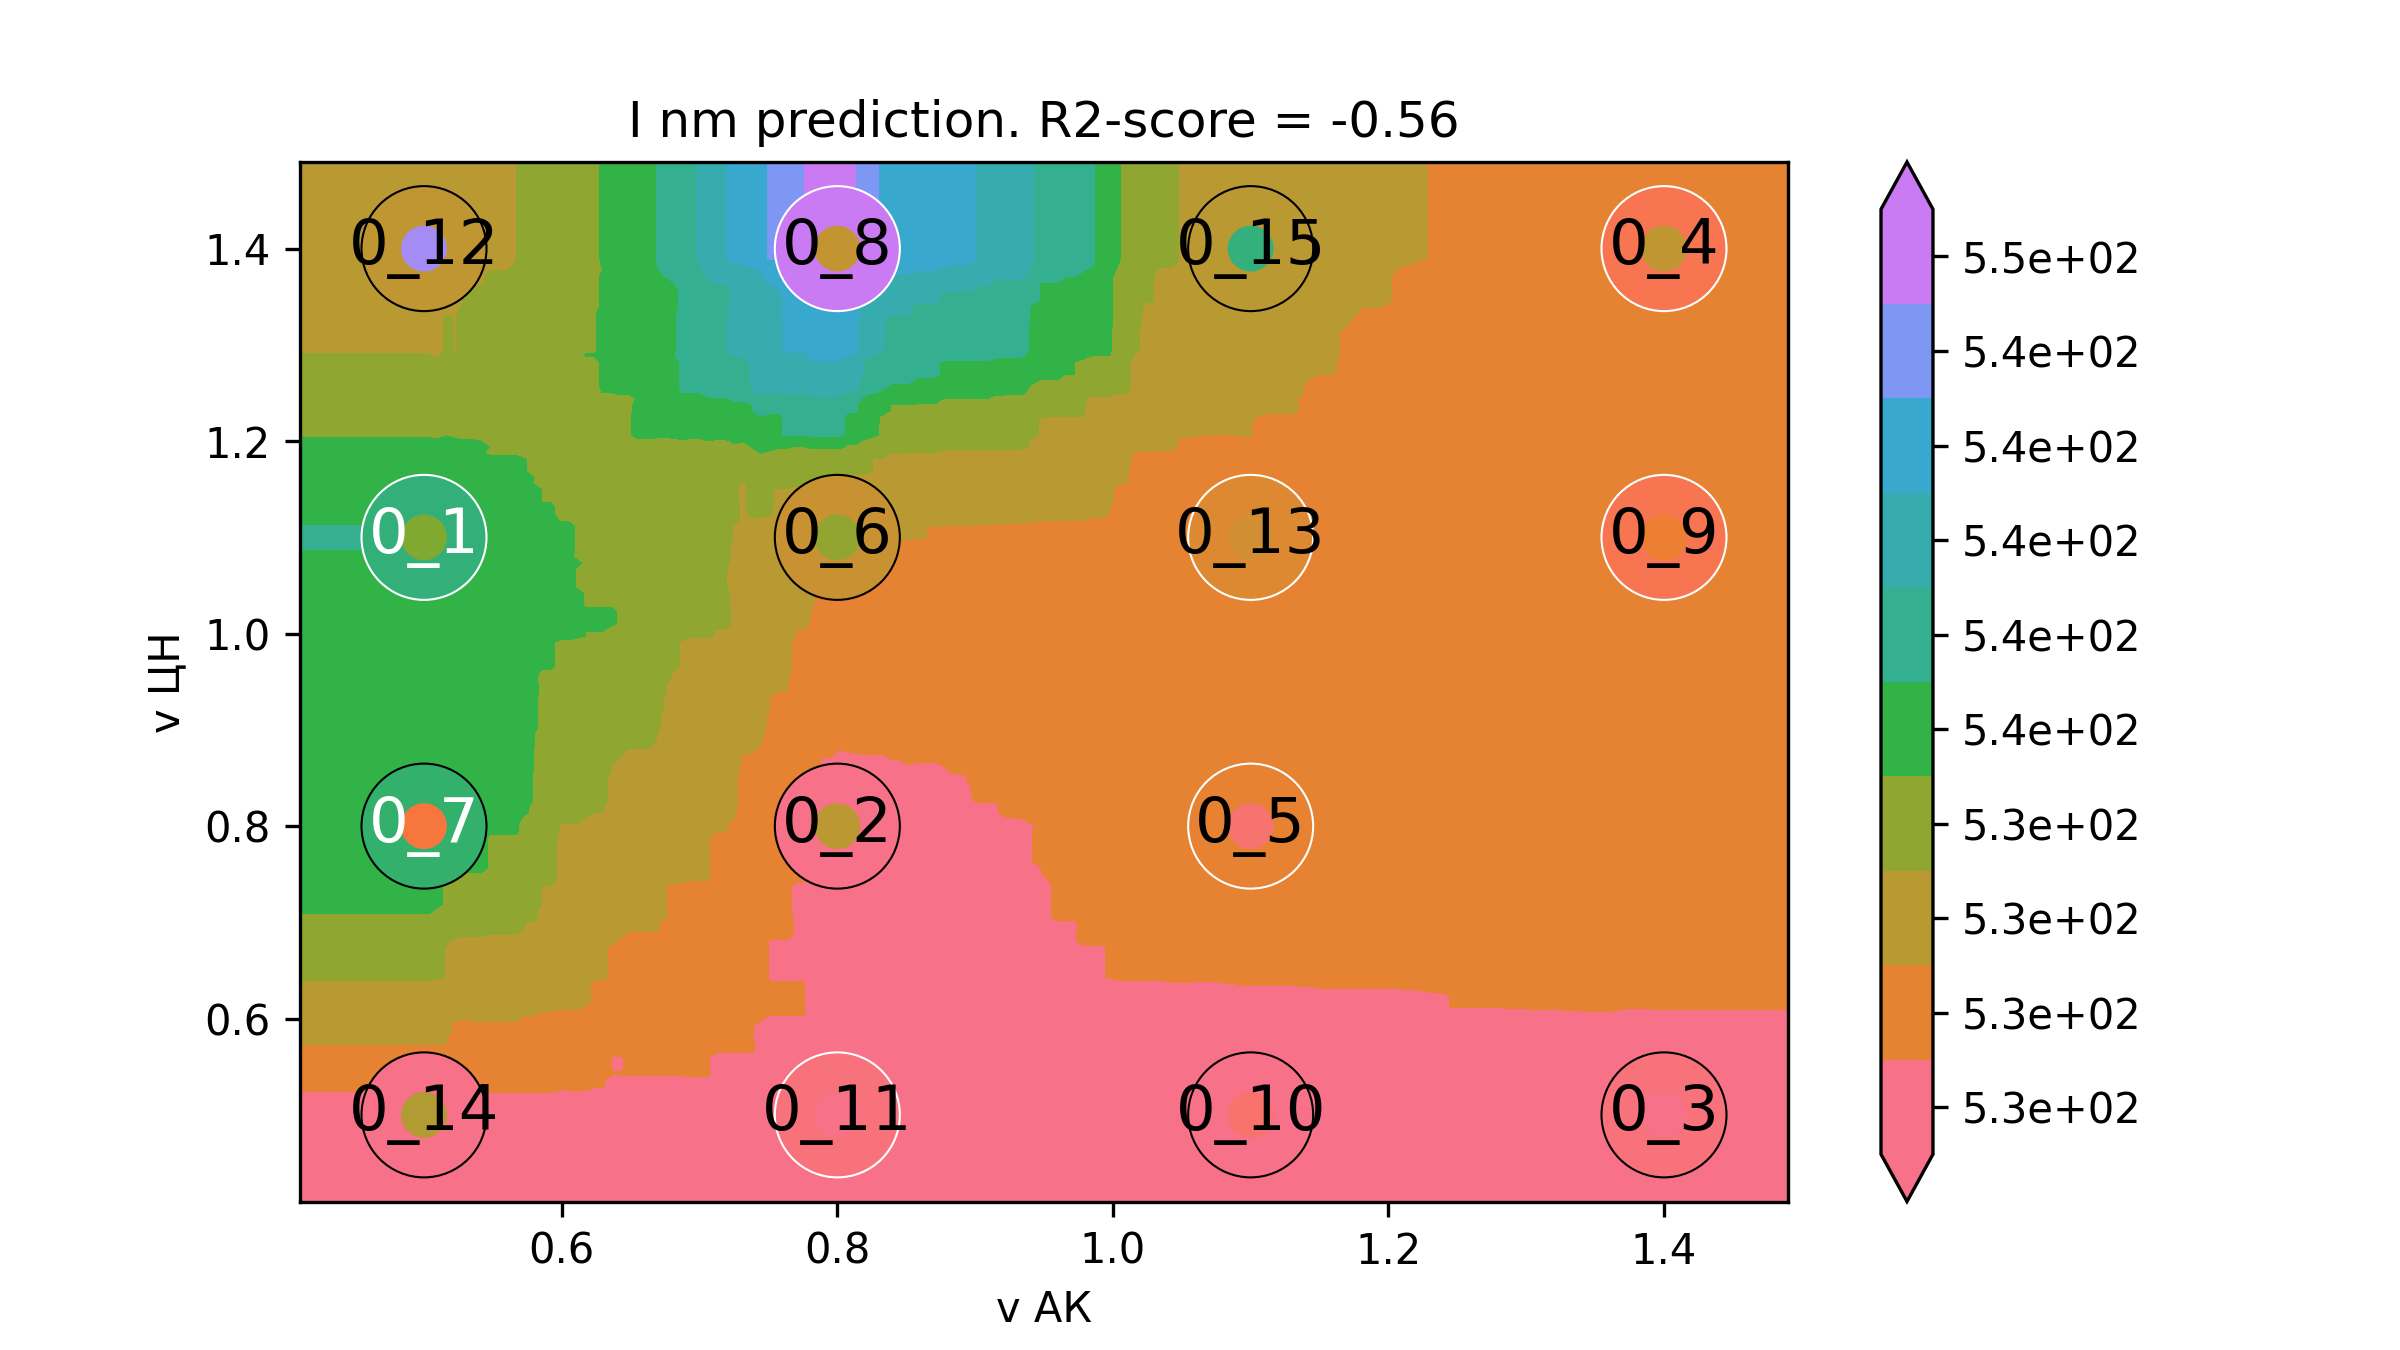

Values plotted in this chart, from the file beside it:
v АК, v ЦН, I nm
0.32, 0.32, 529.4
0.3263, 0.32, 529.4
0.3327, 0.32, 529.4
0.339, 0.32, 529.4
0.3453, 0.32, 529.4
0.3517, 0.32, 529.4
0.358, 0.32, 529.4
0.3643, 0.32, 529.4
0.3707, 0.32, 529.4
0.377, 0.32, 529.4
0.3833, 0.32, 529.4
0.3896, 0.32, 529.4
0.396, 0.32, 529.4
0.4023, 0.32, 529.4
0.4086, 0.32, 529.4
0.415, 0.32, 529.4
0.4213, 0.32, 529.4
0.4276, 0.32, 529.4
0.434, 0.32, 529.4
0.4403, 0.32, 529.4
0.4466, 0.32, 529.4
0.453, 0.32, 529.4
0.4593, 0.32, 529.4
0.4656, 0.32, 529.4
0.472, 0.32, 529.4
0.4783, 0.32, 529.4
0.4846, 0.32, 529.4
0.491, 0.32, 529.4
0.4973, 0.32, 529.4
0.5036, 0.32, 529.4
0.5099, 0.32, 529.4
0.5163, 0.32, 529.4
0.5226, 0.32, 529.4
0.5289, 0.32, 529.4
0.5353, 0.32, 529.4
0.5416, 0.32, 529.4
0.5479, 0.32, 529.4
0.5543, 0.32, 529.4
0.5606, 0.32, 529.4
0.5669, 0.32, 529.4
0.5733, 0.32, 529.4
0.5796, 0.32, 529.4
0.5859, 0.32, 529.5
0.5923, 0.32, 529.5
0.5986, 0.32, 529.5
0.6049, 0.32, 529.5
0.6113, 0.32, 529.5
0.6176, 0.32, 529.5
0.6239, 0.32, 529.5
0.6303, 0.32, 529.5
0.6366, 0.32, 529.5
0.6429, 0.32, 529.5
0.6492, 0.32, 529.6
0.6556, 0.32, 529.6
0.6619, 0.32, 529.6
0.6682, 0.32, 529.6
0.6746, 0.32, 529.6
0.6809, 0.32, 529.6
0.6872, 0.32, 529.6
0.6936, 0.32, 529.6
... 39,940 more rows
